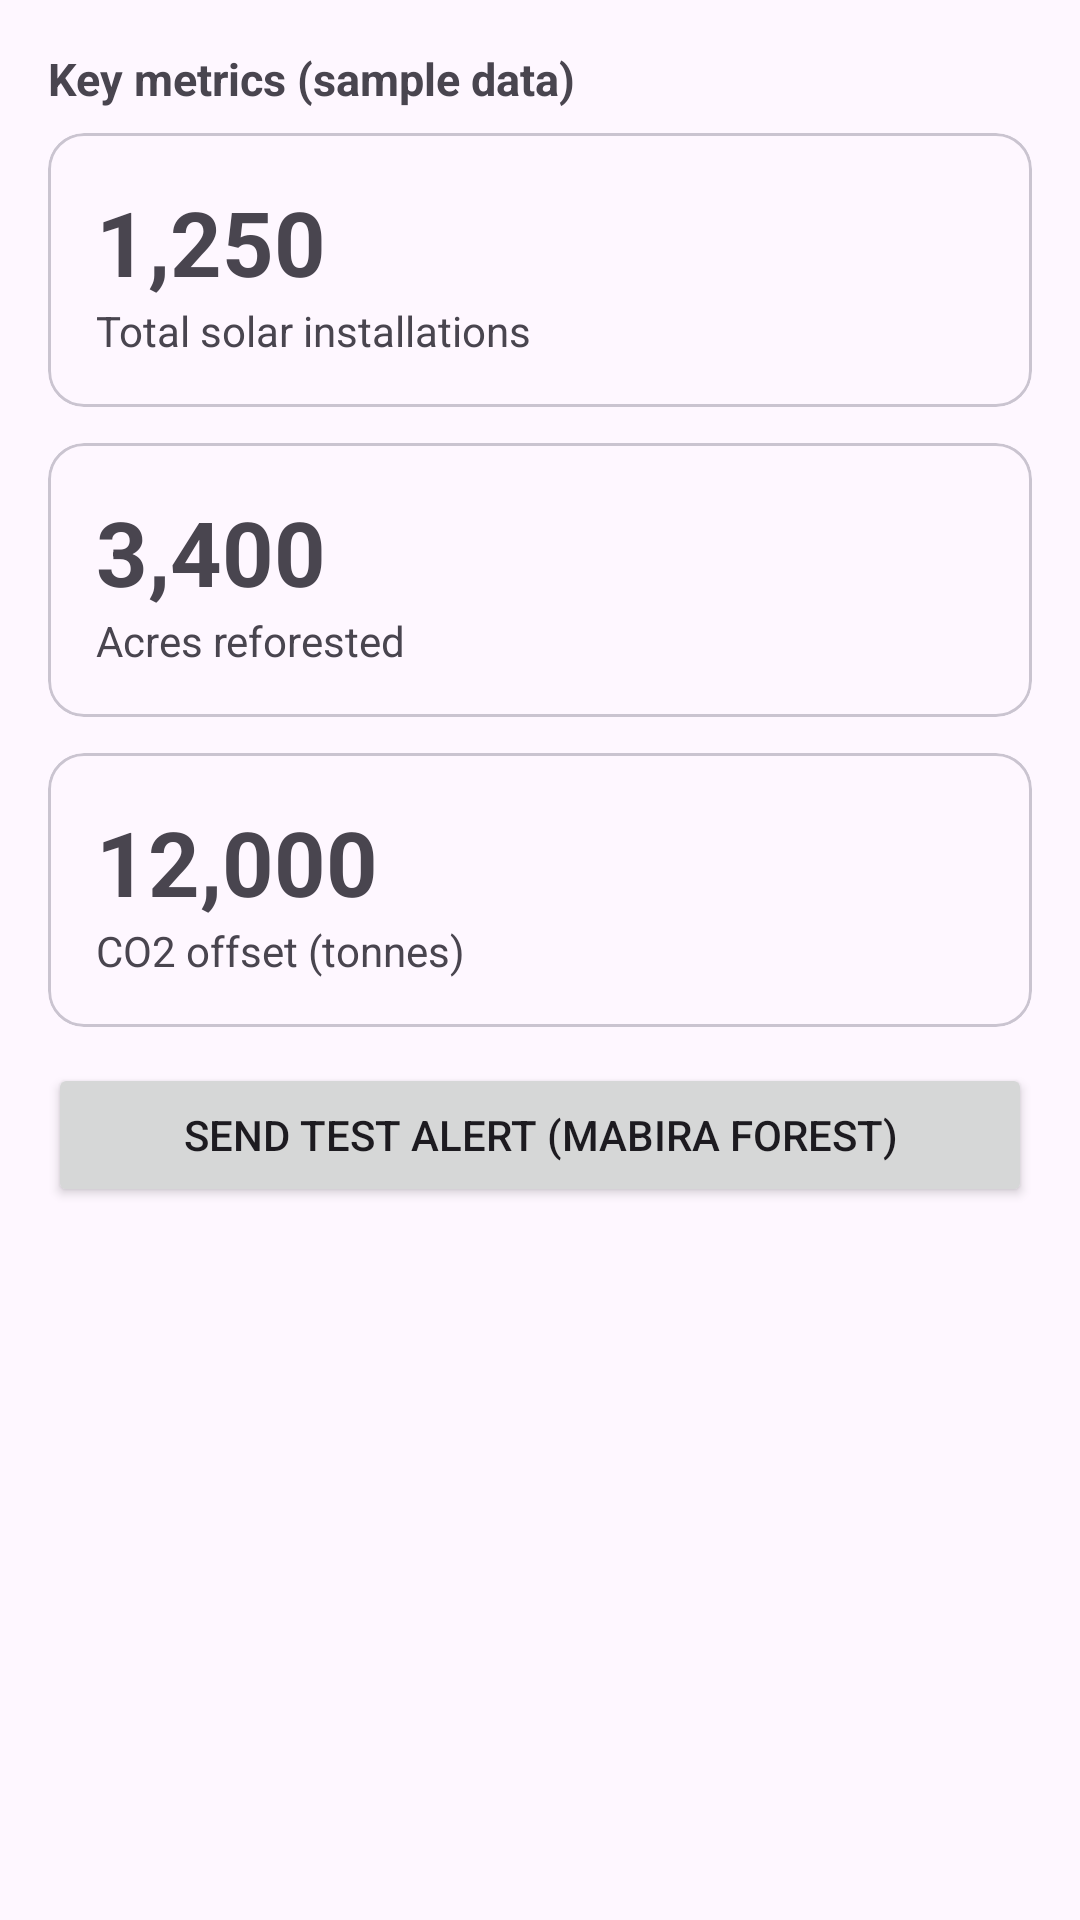

This screen was rendered from an Android layout file. Write that file and the resources it references.
<!-- AndroidManifest.xml: application theme Theme.EcoUganda -->
<!-- res/layout/fragment_dashboard.xml -->
<?xml version="1.0" encoding="utf-8"?>
<ScrollView xmlns:android="http://schemas.android.com/apk/res/android"
    android:layout_width="match_parent"
    android:layout_height="match_parent">

    <LinearLayout
        android:layout_width="match_parent"
        android:layout_height="wrap_content"
        android:orientation="vertical"
        android:padding="16dp">

        <TextView
            android:layout_width="wrap_content"
            android:layout_height="wrap_content"
            android:layout_marginBottom="8dp"
            android:text="@string/Fragment_dashboard_text_1"
            android:textSize="15sp"
            android:textStyle="bold" />

        <com.google.android.material.card.MaterialCardView
            android:layout_width="match_parent"
            android:layout_height="wrap_content"
            android:layout_marginBottom="12dp">

            <LinearLayout
                android:layout_width="match_parent"
                android:layout_height="wrap_content"
                android:orientation="vertical"
                android:padding="16dp">

                <TextView
                    android:layout_width="wrap_content"
                    android:layout_height="wrap_content"
                    android:text="@string/Fragment_dashboard_text_2"
                    android:textSize="30sp"
                    android:textStyle="bold" />

                <TextView
                    android:layout_width="wrap_content"
                    android:layout_height="wrap_content"
                    android:text="@string/Fragment_dashboard_text_3" />
            </LinearLayout>

        </com.google.android.material.card.MaterialCardView>

        <com.google.android.material.card.MaterialCardView
            android:layout_width="match_parent"
            android:layout_height="wrap_content"
            android:layout_marginBottom="12dp">

            <LinearLayout
                android:layout_width="match_parent"
                android:layout_height="wrap_content"
                android:orientation="vertical"
                android:padding="16dp">

                <TextView
                    android:layout_width="wrap_content"
                    android:layout_height="wrap_content"
                    android:text="@string/Fragment_dashboard_text_4"
                    android:textSize="30sp"
                    android:textStyle="bold" />

                <TextView
                    android:layout_width="wrap_content"
                    android:layout_height="wrap_content"
                    android:text="@string/Fragment_dashboard_text_5" />
            </LinearLayout>
        </com.google.android.material.card.MaterialCardView>

        <com.google.android.material.card.MaterialCardView
            android:layout_width="match_parent"
            android:layout_height="wrap_content"
            android:layout_marginBottom="12dp">

            <LinearLayout
                android:layout_width="match_parent"
                android:layout_height="wrap_content"
                android:orientation="vertical"
                android:padding="16dp">

                <TextView
                    android:layout_width="wrap_content"
                    android:layout_height="wrap_content"
                    android:text="@string/Fragment_dashboard_text_6"
                    android:textSize="30sp"
                    android:textStyle="bold" />

                <TextView
                    android:layout_width="wrap_content"
                    android:layout_height="wrap_content"
                    android:text="@string/Fragment_dashboard_text_7" />
            </LinearLayout>
        </com.google.android.material.card.MaterialCardView>

        <Button
            android:id="@+id/btn_test_alert"
            android:layout_width="match_parent"
            android:layout_height="wrap_content"
            android:text="@string/Fragment_dashboard_text_8" />
    </LinearLayout>
</ScrollView>
<!-- resources referenced by this layout -->
<resources>
  <string name="Fragment_dashboard_text_1">Key metrics (sample data)</string>
  <string name="Fragment_dashboard_text_2">1,250</string>
  <string name="Fragment_dashboard_text_3">Total solar installations</string>
  <string name="Fragment_dashboard_text_4">3,400</string>
  <string name="Fragment_dashboard_text_5">Acres reforested</string>
  <string name="Fragment_dashboard_text_6">12,000</string>
  <string name="Fragment_dashboard_text_7">CO2 offset (tonnes)</string>
  <string name="Fragment_dashboard_text_8">Send test alert (Mabira Forest)</string>
  <style name="Theme.EcoUganda" parent="Theme.Material3.Light.NoActionBar">
          <item name="colorPrimary">@color/eco_green</item>
          <item name="colorOnPrimary">@color/white</item>
          <item name="colorSecondaryContainer">@color/eco_light</item>
          <item name="colorOnSecondaryContainer">@color/eco_dark</item>
          <item name="android:statusBarColor">@color/eco_dark</item>
      </style>
  <color name="eco_green">#FF2E7D32</color>
  <color name="white">#FFFFFFFF</color>
  <color name="eco_light">#FFC8E6C9</color>
  <color name="eco_dark">#FF1B5E20</color>
</resources>
